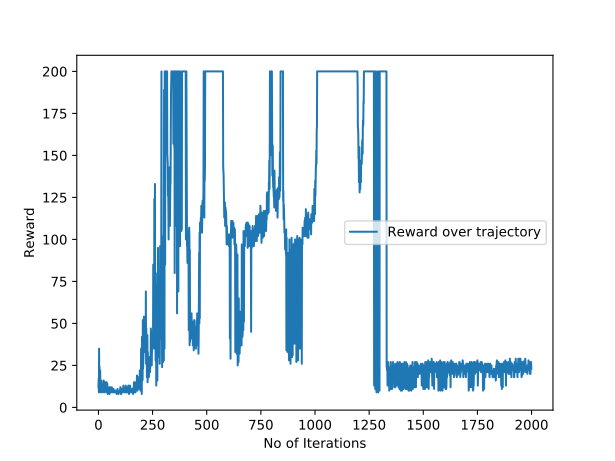

The table this chart was drawn from, first rows:
, Iteration, Total_Reward
0, 0, 12.0
1, 1, 17.0
2, 2, 9.0
3, 3, 35.0
4, 4, 10.0
5, 5, 24.0
6, 6, 11.0
7, 7, 11.0
8, 8, 22.0
9, 9, 9.0
10, 10, 13.0
11, 11, 15.0
12, 12, 16.0
13, 13, 16.0
14, 14, 10.0
15, 15, 12.0
16, 16, 11.0
17, 17, 9.0
18, 18, 12.0
19, 19, 12.0
20, 20, 13.0
21, 21, 13.0
22, 22, 10.0
23, 23, 15.0
24, 24, 16.0
25, 25, 9.0
26, 26, 9.0
27, 27, 11.0
28, 28, 9.0
29, 29, 15.0
30, 30, 14.0
31, 31, 15.0
32, 32, 12.0
33, 33, 10.0
34, 34, 14.0
35, 35, 15.0
36, 36, 10.0
37, 37, 9.0
38, 38, 15.0
39, 39, 9.0
40, 40, 9.0
41, 41, 14.0
42, 42, 10.0
43, 43, 8.0
44, 44, 9.0
45, 45, 9.0
46, 46, 11.0
47, 47, 10.0
48, 48, 11.0
49, 49, 10.0
50, 50, 12.0
51, 51, 8.0
52, 52, 10.0
53, 53, 9.0
54, 54, 11.0
55, 55, 12.0
56, 56, 9.0
57, 57, 9.0
58, 58, 10.0
59, 59, 10.0
... 1,940 more rows
